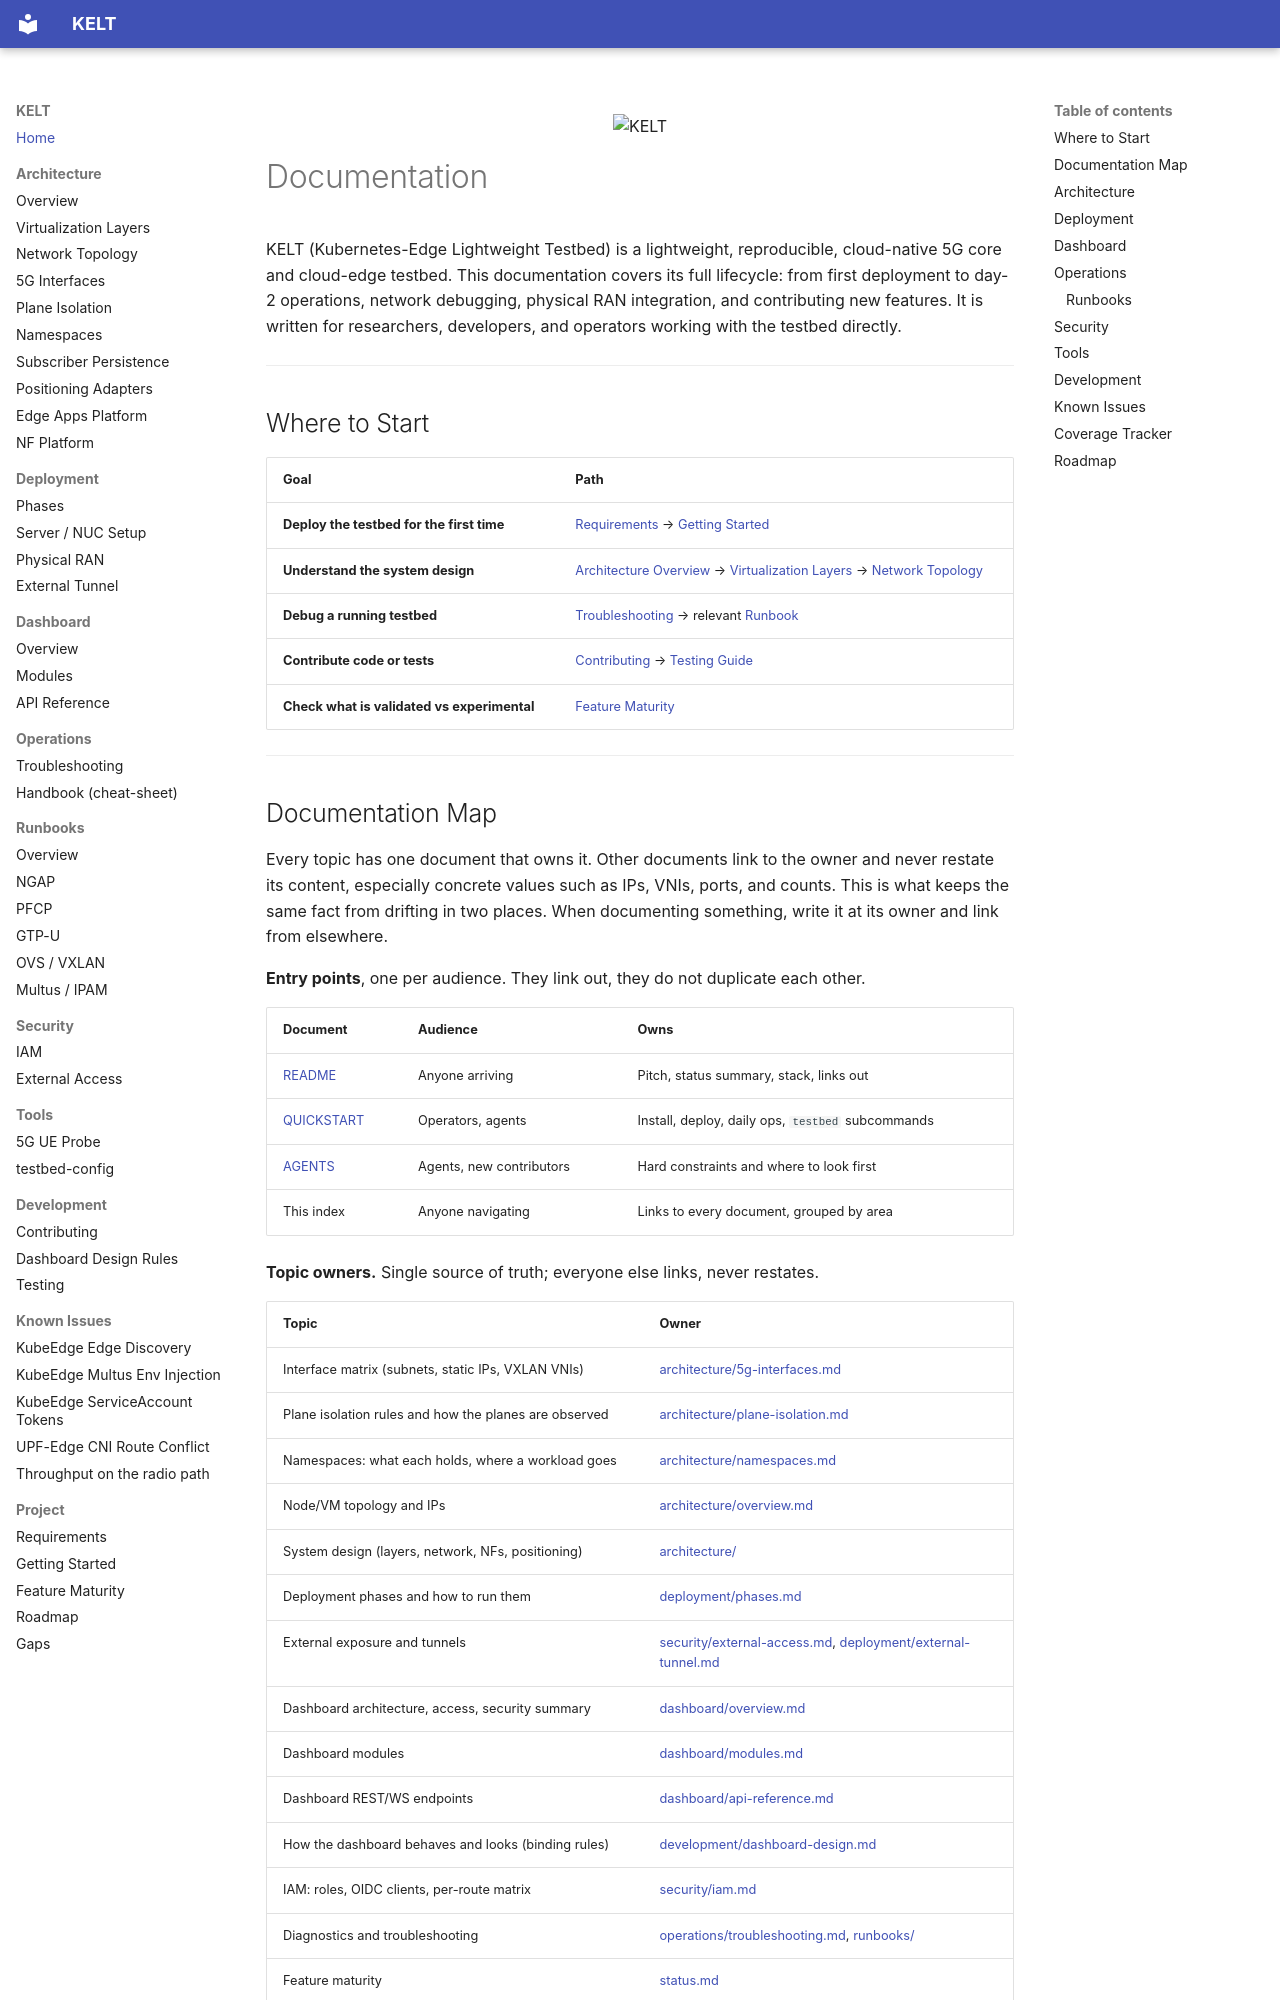

repository: Jacobbista/kelt · page: index.html · generator: mkdocs

<p align="center">
  <img src="assets/kelt-wordmark.svg" alt="KELT" width="280">
</p>

# Documentation

KELT (Kubernetes-Edge Lightweight Testbed) is a lightweight, reproducible, cloud-native 5G core and cloud-edge testbed. This documentation covers its full lifecycle: from first deployment to day-2 operations, network debugging, physical RAN integration, and contributing new features. It is written for researchers, developers, and operators working with the testbed directly.

---

## Where to Start

| Goal | Path |
|------|------|
| **Deploy the testbed for the first time** | [Requirements](requirements.md) → [Getting Started](getting-started.md) |
| **Understand the system design** | [Architecture Overview](architecture/overview.md) → [Virtualization Layers](architecture/virtualization-layers.md) → [Network Topology](architecture/network-topology.md) |
| **Debug a running testbed** | [Troubleshooting](operations/troubleshooting.md) → relevant [Runbook](runbooks/) |
| **Contribute code or tests** | [Contributing](development/contributing.md) → [Testing Guide](development/testing.md) |
| **Check what is validated vs experimental** | [Feature Maturity](status.md) |

---
